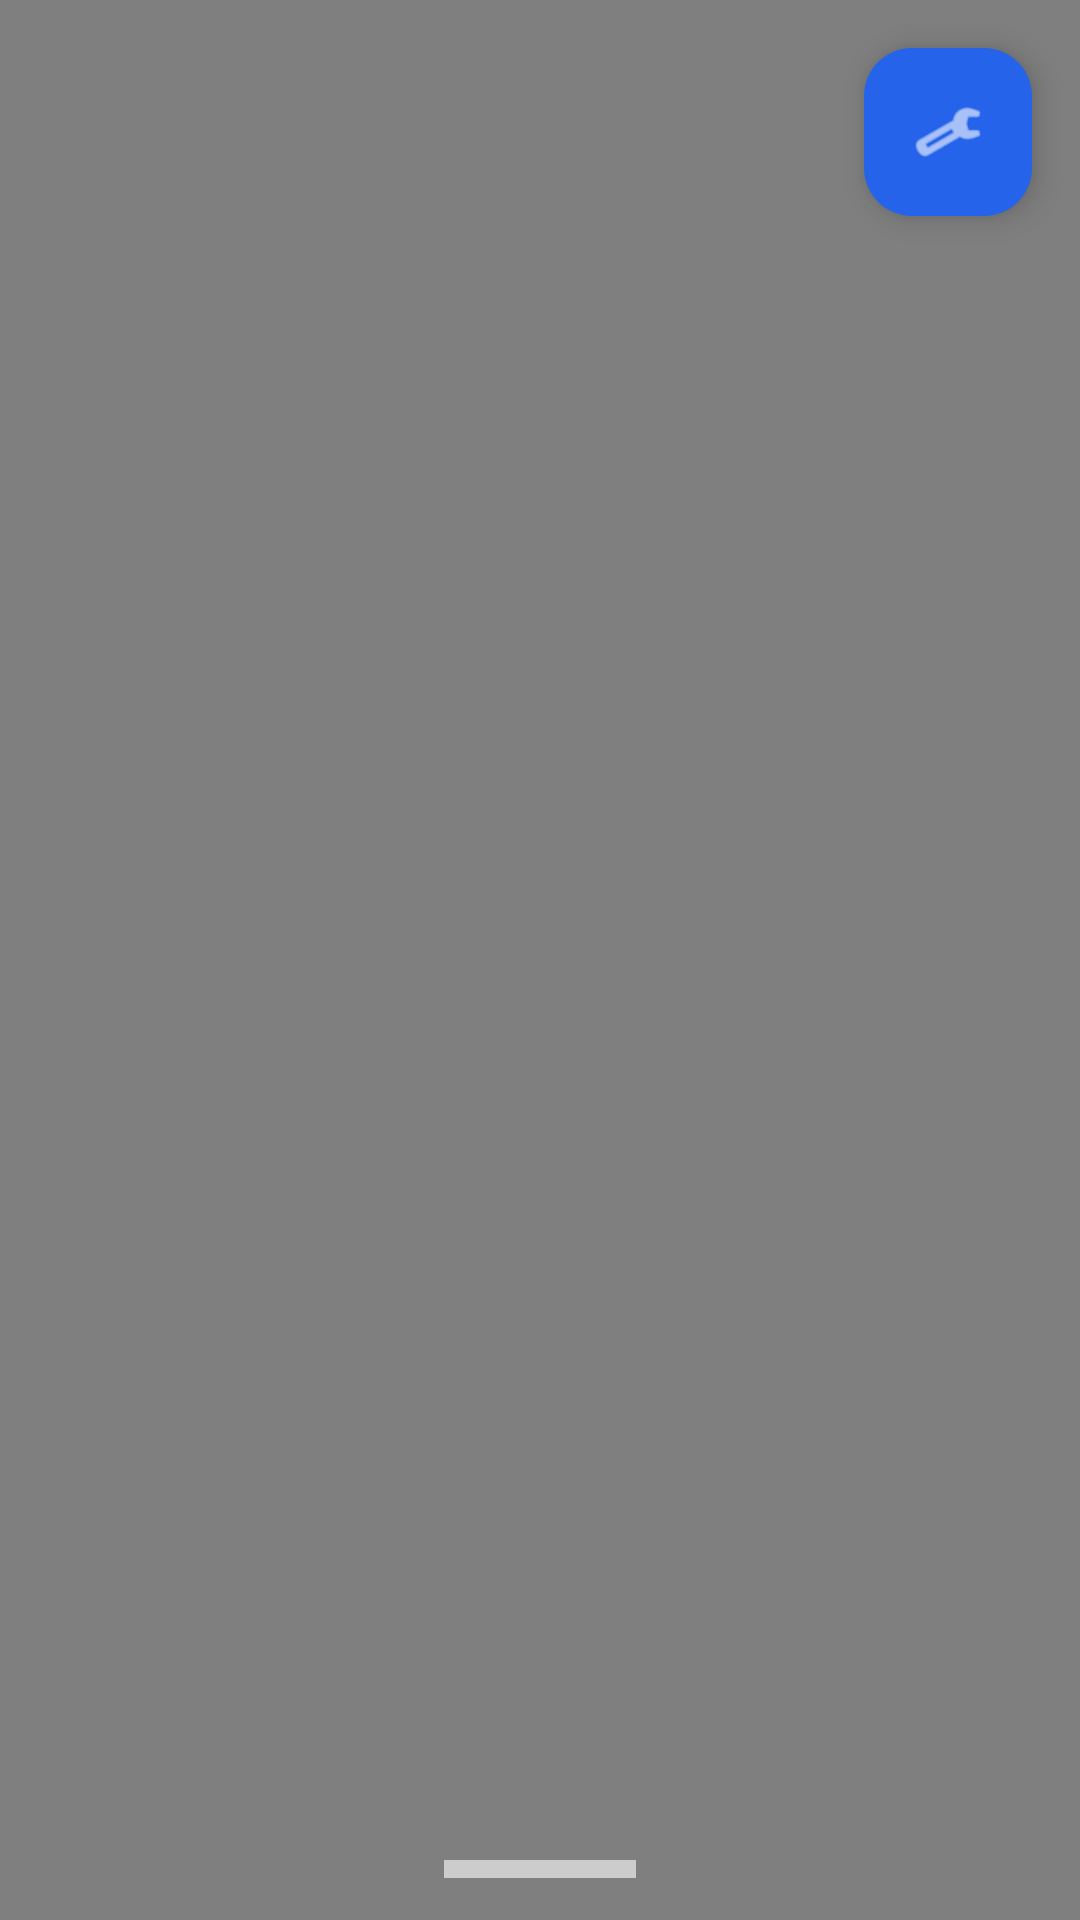

Write the Android layout XML for this screen, with the resource values it uses.
<!-- AndroidManifest.xml: activity theme Theme.MyAdapto.Launcher -->
<!-- res/layout/activity_home.xml -->
<?xml version="1.0" encoding="utf-8"?>
<androidx.constraintlayout.widget.ConstraintLayout
    xmlns:android="http://schemas.android.com/apk/res/android"
    xmlns:app="http://schemas.android.com/apk/res-auto"
    android:id="@+id/main"
    android:layout_width="match_parent"
    android:layout_height="match_parent"
    android:background="@android:color/transparent">

    
    <View
        android:id="@+id/view"
        android:layout_width="match_parent"
        android:layout_height="match_parent"
        android:background="#80000000" />

    
    <FrameLayout
        android:id="@+id/home_container"
        android:layout_width="0dp"
        android:layout_height="0dp"
        app:layout_constraintTop_toTopOf="parent"
        app:layout_constraintStart_toStartOf="parent"
        app:layout_constraintEnd_toEndOf="parent"
        app:layout_constraintBottom_toBottomOf="parent" />

    
    <View
        android:id="@+id/drawer_handle"
        android:layout_width="64dp"
        android:layout_height="6dp"
        android:layout_marginBottom="14dp"
        android:background="#99FFFFFF"
        android:contentDescription="Open app drawer"
        app:layout_constraintStart_toStartOf="parent"
        app:layout_constraintEnd_toEndOf="parent"
        app:layout_constraintBottom_toBottomOf="parent" />

    
    <FrameLayout
        android:id="@+id/overlay_container"
        android:layout_width="0dp"
        android:layout_height="0dp"
        android:visibility="gone"
        android:background="#1A1A2E"
        android:elevation="8dp"
        app:layout_constraintTop_toTopOf="parent"
        app:layout_constraintStart_toStartOf="parent"
        app:layout_constraintEnd_toEndOf="parent"
        app:layout_constraintBottom_toBottomOf="parent" />

    
    <com.google.android.material.floatingactionbutton.FloatingActionButton
        android:id="@+id/fab_settings"
        android:layout_width="wrap_content"
        android:layout_height="wrap_content"
        android:layout_marginTop="16dp"
        android:layout_marginEnd="16dp"
        app:fabSize="mini"
        android:contentDescription="Accessibility Settings"
        app:srcCompat="@android:drawable/ic_menu_manage"
        app:tint="#FFFFFF"
        app:backgroundTint="#2563EB"
        app:layout_constraintEnd_toEndOf="parent"
        app:layout_constraintTop_toTopOf="parent" />

</androidx.constraintlayout.widget.ConstraintLayout>
<!-- resources referenced by this layout -->
<resources>
  <style name="Theme.MyAdapto.Launcher" parent="Theme.MyAdapto">
          <item name="android:windowShowWallpaper">true</item>
          <item name="android:windowBackground">@android:color/transparent</item>
          <item name="android:colorBackgroundCacheHint">@null</item>
      </style>
  <style name="Theme.MyAdapto" parent="Base.Theme.MyAdapto" />
  <style name="Base.Theme.MyAdapto" parent="Theme.Material3.DayNight.NoActionBar">
          
          
  
          <item name="android:windowSplashScreenBackground">#0A0F1F</item>
  
          <item name="android:windowSplashScreenAnimatedIcon">
              @drawable/adlogo
          </item>
      </style>
  <!-- drawable adlogo: png bitmap (drawable, 552473 bytes) -->
</resources>
